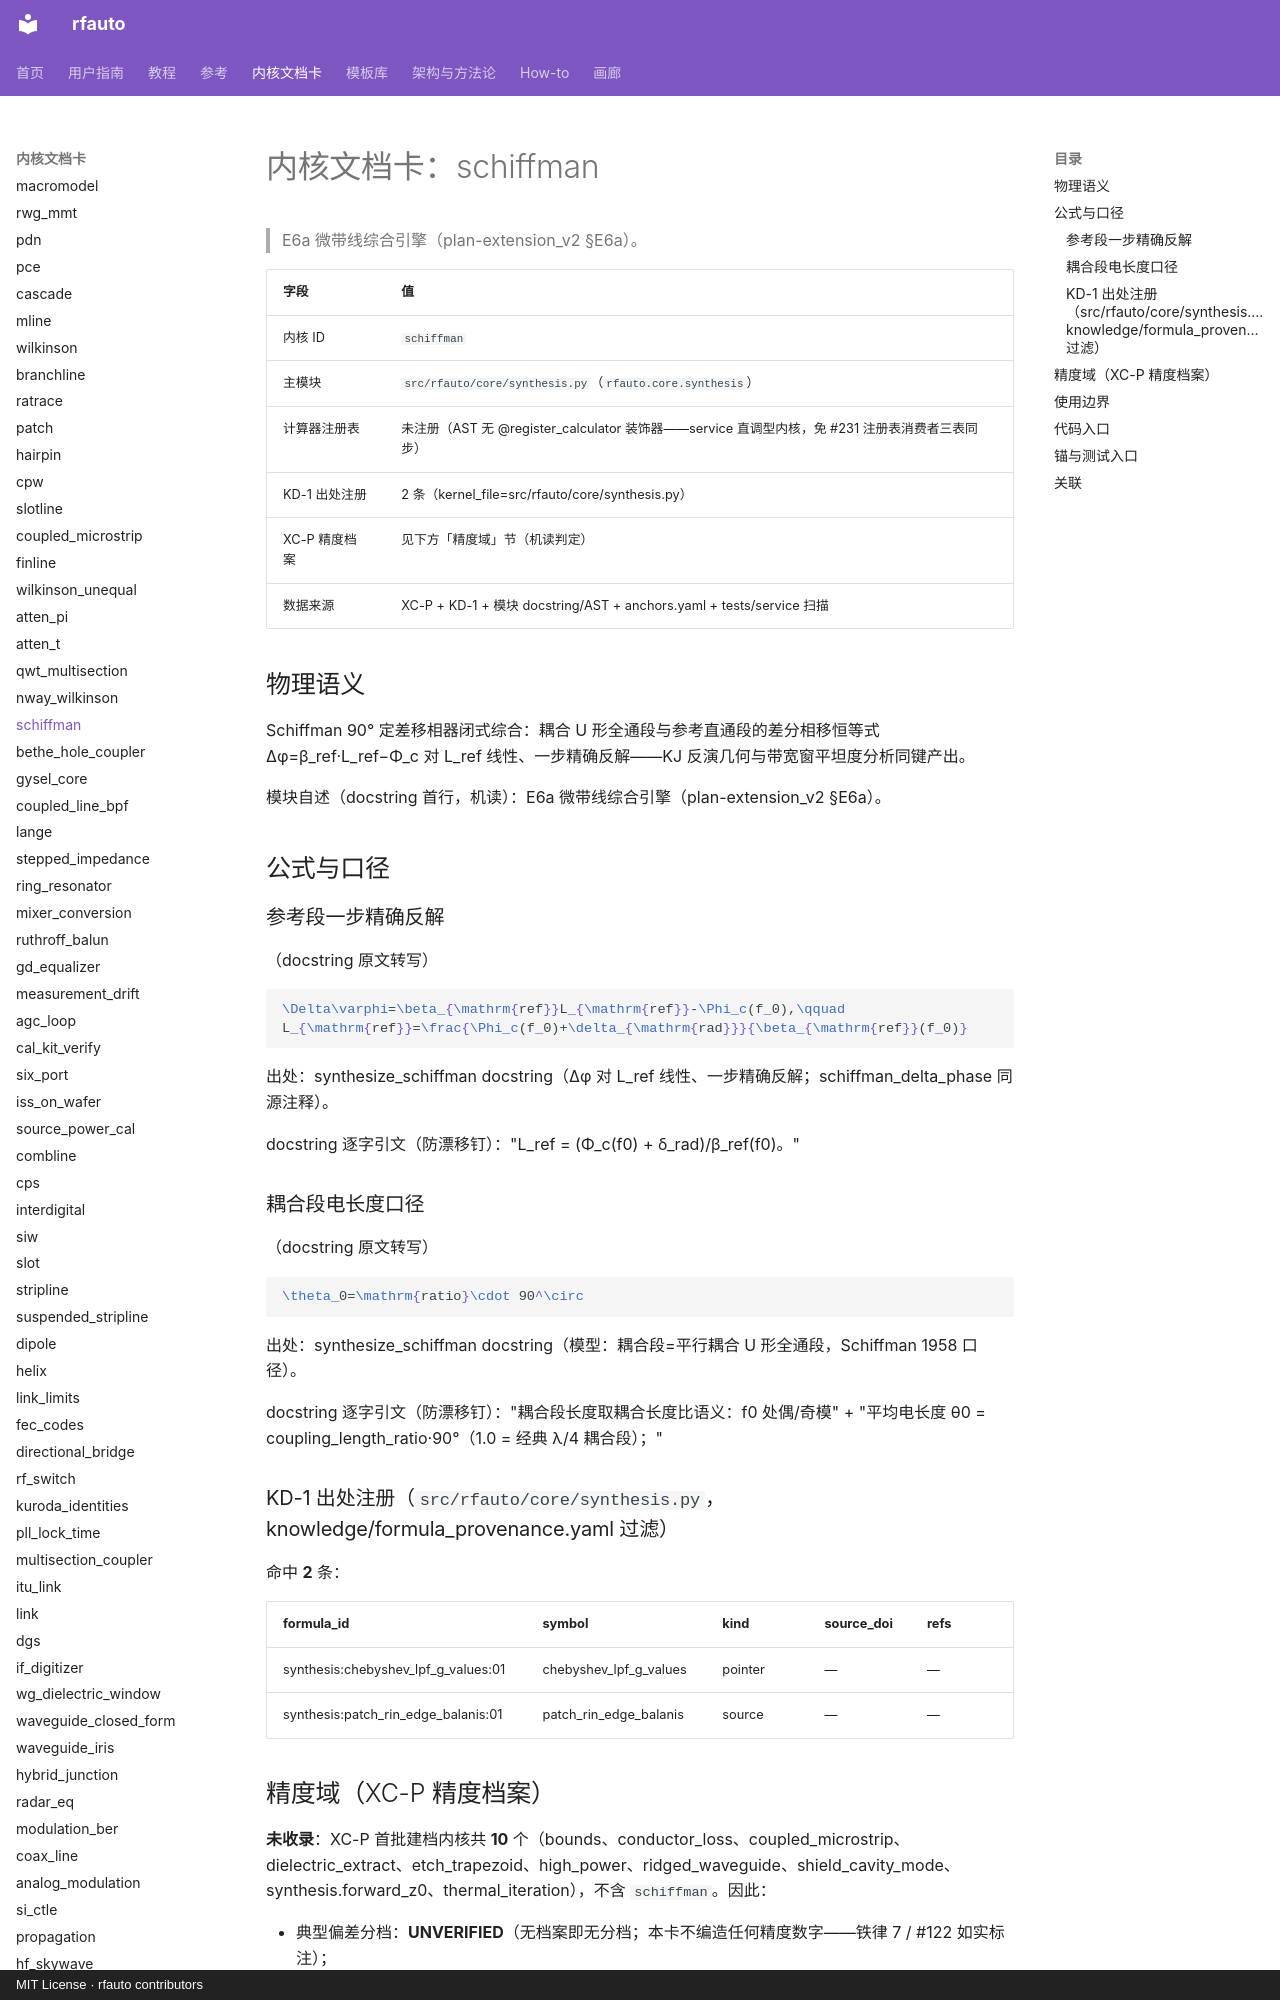

repository: geer1895/rfauto · page: kernel_cards/schiffman/index.html · generator: mkdocs · copyright: MIT License · rfauto contributors

<!-- XA-8 内核域文档卡：scripts/build_kernel_cards.py 生成（round18 规格 XA-8）。
     三源机读聚合：XC-P 精度档案 + KD-1 出处注册 + 模块 docstring/AST；
     公式 LaTeX 与使用边界为人工转写段，每条带 docstring 逐字引文钉。
     勿手改本文件——改源（YAML/docstring/测试面）后重跑生成器，
     保鲜门=tests/unit/test_kernel_cards.py（重渲染逐字节比对）。 -->

# 内核文档卡：schiffman

> E6a 微带线综合引擎（plan-extension_v2 §E6a）。

| 字段 | 值 |
|---|---|
| 内核 ID | `schiffman` |
| 主模块 | `src/rfauto/core/synthesis.py`（`rfauto.core.synthesis`） |
| 计算器注册表 | 未注册（AST 无 @register_calculator 装饰器——service 直调型内核，免 #231 注册表消费者三表同步） |
| KD-1 出处注册 | 2 条（kernel_file=src/rfauto/core/synthesis.py） |
| XC-P 精度档案 | 见下方「精度域」节（机读判定） |
| 数据来源 | XC-P + KD-1 + 模块 docstring/AST + anchors.yaml + tests/service 扫描 |

## 物理语义

Schiffman 90° 定差移相器闭式综合：耦合 U 形全通段与参考直通段的差分相移恒等式 Δφ=β_ref·L_ref−Φ_c 对 L_ref 线性、一步精确反解——KJ 反演几何与带宽窗平坦度分析同键产出。

模块自述（docstring 首行，机读）：E6a 微带线综合引擎（plan-extension_v2 §E6a）。

## 公式与口径

### 参考段一步精确反解

（docstring 原文转写）

```latex
\Delta\varphi=\beta_{\mathrm{ref}}L_{\mathrm{ref}}-\Phi_c(f_0),\qquad L_{\mathrm{ref}}=\frac{\Phi_c(f_0)+\delta_{\mathrm{rad}}}{\beta_{\mathrm{ref}}(f_0)}
```

出处：synthesize_schiffman docstring（Δφ 对 L_ref 线性、一步精确反解；schiffman_delta_phase 同源注释）。

docstring 逐字引文（防漂移钉）："L_ref = (Φ_c(f0) + δ_rad)/β_ref(f0)。"

### 耦合段电长度口径

（docstring 原文转写）

```latex
\theta_0=\mathrm{ratio}\cdot 90^\circ
```

出处：synthesize_schiffman docstring（模型：耦合段=平行耦合 U 形全通段，Schiffman 1958 口径）。

docstring 逐字引文（防漂移钉）："耦合段长度取耦合长度比语义：f0 处偶/奇模" + "平均电长度 θ0 = coupling_length_ratio·90°（1.0 = 经典 λ/4 耦合段）；"

### KD-1 出处注册（`src/rfauto/core/synthesis.py`，knowledge/formula_provenance.yaml 过滤）

命中 **2** 条：

| formula_id | symbol | kind | source_doi | refs |
|---|---|---|---|---|
| synthesis:chebyshev_lpf_g_values:01 | chebyshev_lpf_g_values | pointer | — | — |
| synthesis:patch_rin_edge_balanis:01 | patch_rin_edge_balanis | source | — | — |

## 精度域（XC-P 精度档案）

**未收录**：XC-P 首批建档内核共 **10** 个（bounds、conductor_loss、coupled_microstrip、dielectric_extract、etch_trapezoid、high_power、ridged_waveguide、shield_cavity_mode、synthesis.forward_z0、thermal_iteration），不含 `schiffman`。因此：

- 典型偏差分档：**UNVERIFIED**（无档案即无分档；本卡不编造任何精度数字——铁律 7 / #122 如实标注）；
- 域判查询：`core/precision_profiles.py` 对未知 kernel 如实降级（收集器=`tests/unit/test_precision_profiles.py` 逐条对照防漂移）；
- 建档入口：precision_profiles.yaml 增键（schema 见该文件头）+ `KERNEL_MODULES` 映射 + 模块 docstring 末尾「精度档案」镜像行 + 重跑本生成器。

> 本节为机读聚合：XC-P 收录状态与键清单构建时实测；本内核建档后此节自动展开为分档表（渲染支路已备）。

## 使用边界

- v1 闭式口径显式声明：不含色散/近场/宽度渐变修正。
  - docstring 逐字引文："- 准静态 εeff 逐模常数化（KJ 反演联动，不含色散）；"
- 参考段 εeff=偶/奇模平均相速口径——与内核 v1 同一假设面。
  - docstring 逐字引文："参考段 εeff 取模平均相速口径；近场/色散/宽度渐变修正不做。"
- 偶/奇模物理序守卫（反序显式拒绝，不外推）。
  - docstring 逐字引文："Z0e 须大于 Z0o（耦合线偶/奇模阻抗物理序）"
- 耦合长度比越域显式拒绝（(0,2] 值域）。
  - docstring 逐字引文："coupling_length_ratio 须在 (0, 2]（θ0=ratio·90°，越域不外推），got "
